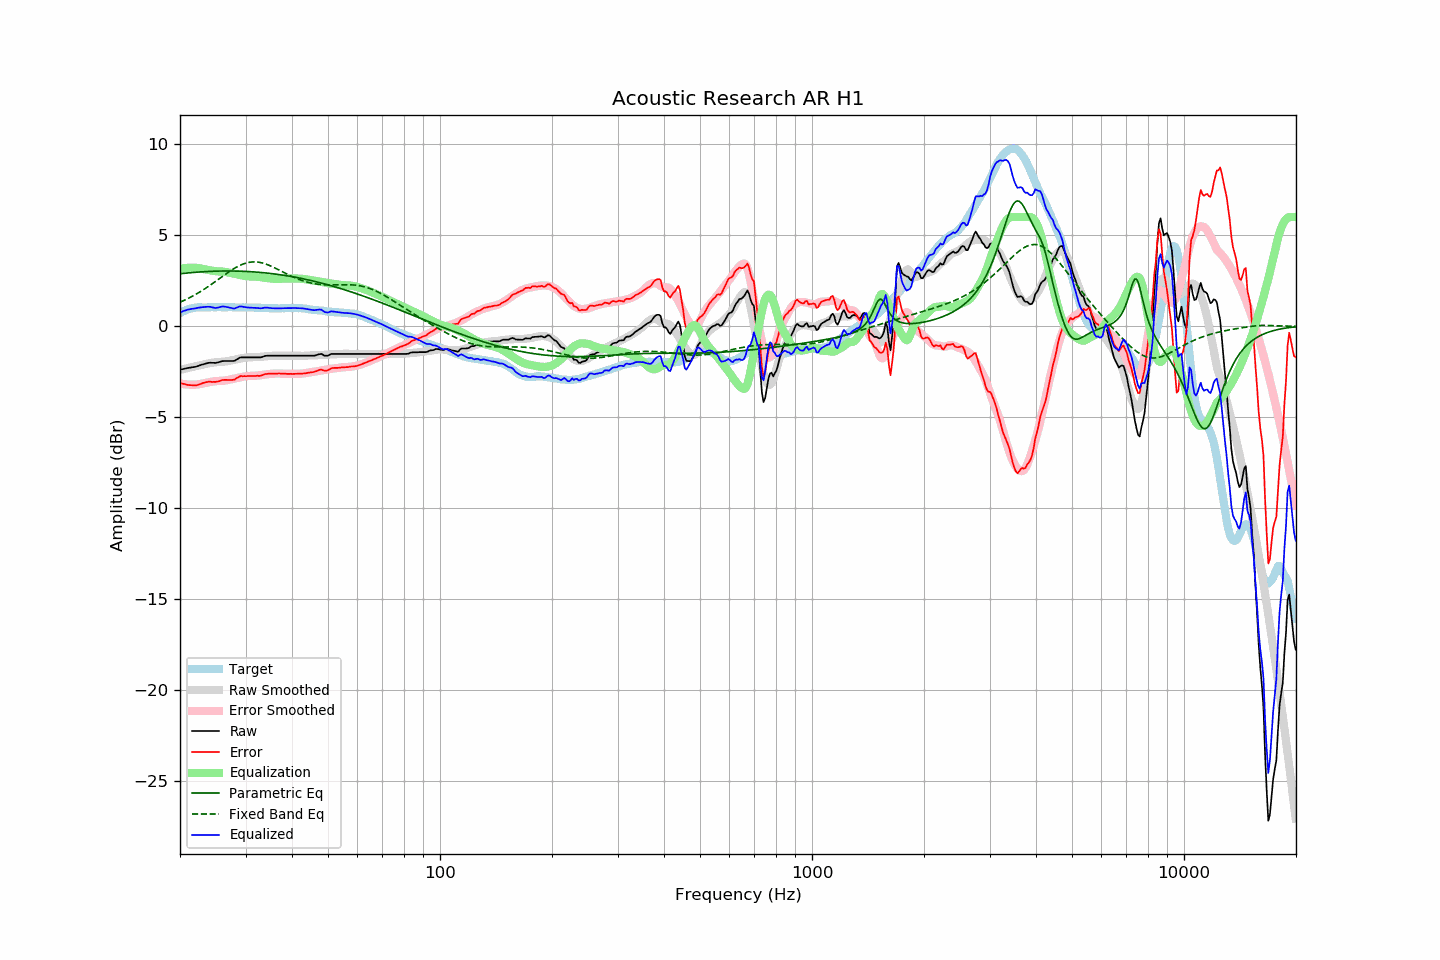

Data behind this chart, as committed beside it:
frequency, raw, error, smoothed, error_smoothed, equalization, parametric_eq, fixed_band_eq, equalized_raw, equalized_smoothed, target
20.00, -2.39, -3.11, -2.40, -3.15, 3.15, 2.88, 1.32, 0.76, 0.75, 0.72
20.20, -2.37, -3.14, -2.38, -3.17, 3.17, 2.89, 1.36, 0.79, 0.79, 0.77
20.40, -2.35, -3.17, -2.36, -3.18, 3.18, 2.90, 1.40, 0.83, 0.82, 0.82
20.61, -2.34, -3.18, -2.34, -3.19, 3.19, 2.91, 1.44, 0.86, 0.85, 0.85
20.81, -2.31, -3.21, -2.32, -3.20, 3.20, 2.92, 1.48, 0.89, 0.88, 0.90
21.02, -2.29, -3.23, -2.30, -3.21, 3.21, 2.93, 1.52, 0.91, 0.91, 0.94
21.23, -2.28, -3.24, -2.28, -3.21, 3.21, 2.94, 1.57, 0.93, 0.94, 0.96
21.44, -2.26, -3.24, -2.26, -3.22, 3.22, 2.95, 1.61, 0.95, 0.96, 0.98
21.66, -2.25, -3.25, -2.24, -3.22, 3.22, 2.95, 1.66, 0.96, 0.98, 1.00
21.87, -2.24, -3.25, -2.22, -3.21, 3.21, 2.96, 1.71, 0.97, 1.00, 1.01
22.09, -2.22, -3.25, -2.20, -3.21, 3.21, 2.97, 1.76, 0.98, 1.01, 1.03
22.31, -2.19, -3.23, -2.18, -3.20, 3.20, 2.97, 1.81, 1.01, 1.03, 1.04
22.54, -2.17, -3.20, -2.15, -3.19, 3.19, 2.98, 1.86, 1.02, 1.03, 1.04
22.76, -2.13, -3.17, -2.13, -3.17, 3.17, 2.99, 1.92, 1.03, 1.04, 1.04
22.99, -2.10, -3.13, -2.11, -3.15, 3.15, 2.99, 1.97, 1.05, 1.04, 1.03
23.22, -2.08, -3.11, -2.10, -3.14, 3.14, 3.00, 2.03, 1.05, 1.04, 1.02
23.45, -2.05, -3.08, -2.08, -3.12, 3.12, 3.00, 2.09, 1.06, 1.04, 1.02
23.69, -2.03, -3.07, -2.06, -3.10, 3.10, 3.01, 2.15, 1.07, 1.04, 1.03
23.92, -2.01, -3.05, -2.04, -3.08, 3.08, 3.01, 2.21, 1.07, 1.04, 1.03
24.16, -2.00, -3.05, -2.02, -3.07, 3.07, 3.02, 2.27, 1.06, 1.04, 1.04
24.40, -2.01, -3.07, -2.01, -3.05, 3.05, 3.02, 2.33, 1.03, 1.04, 1.05
24.65, -2.01, -3.06, -2.00, -3.04, 3.04, 3.02, 2.39, 1.02, 1.04, 1.04
24.89, -2.02, -3.07, -1.98, -3.03, 3.03, 3.03, 2.46, 1.00, 1.04, 1.04
25.14, -2.00, -3.05, -1.97, -3.02, 3.02, 3.03, 2.52, 1.01, 1.04, 1.04
25.39, -1.98, -3.04, -1.97, -3.01, 3.01, 3.03, 2.58, 1.03, 1.05, 1.05
25.65, -1.95, -3.01, -1.96, -3.01, 3.01, 3.03, 2.65, 1.05, 1.05, 1.05
25.91, -1.93, -2.97, -1.96, -3.01, 3.01, 3.03, 2.71, 1.08, 1.05, 1.04
26.16, -1.91, -2.95, -1.95, -3.00, 3.00, 3.03, 2.78, 1.08, 1.05, 1.04
26.43, -1.91, -2.95, -1.94, -2.99, 2.99, 3.04, 2.84, 1.07, 1.04, 1.04
26.69, -1.91, -2.95, -1.93, -2.97, 2.97, 3.04, 2.90, 1.06, 1.04, 1.04
26.96, -1.91, -2.96, -1.91, -2.95, 2.95, 3.04, 2.96, 1.04, 1.04, 1.05
27.23, -1.91, -2.96, -1.89, -2.93, 2.93, 3.04, 3.02, 1.02, 1.04, 1.05
27.50, -1.91, -2.96, -1.88, -2.91, 2.91, 3.03, 3.08, 1.00, 1.04, 1.05
27.77, -1.91, -2.95, -1.86, -2.89, 2.89, 3.03, 3.14, 0.98, 1.04, 1.04
28.05, -1.90, -2.94, -1.84, -2.87, 2.87, 3.03, 3.19, 0.97, 1.04, 1.03
28.33, -1.84, -2.87, -1.82, -2.86, 2.86, 3.03, 3.24, 1.01, 1.03, 1.02
28.62, -1.80, -2.82, -1.80, -2.84, 2.84, 3.03, 3.29, 1.04, 1.03, 1.02
28.90, -1.73, -2.77, -1.79, -2.82, 2.82, 3.03, 3.33, 1.09, 1.03, 1.03
29.19, -1.71, -2.74, -1.77, -2.80, 2.80, 3.02, 3.37, 1.09, 1.03, 1.02
29.48, -1.71, -2.75, -1.75, -2.78, 2.78, 3.02, 3.41, 1.07, 1.03, 1.04
29.78, -1.71, -2.74, -1.74, -2.77, 2.77, 3.02, 3.44, 1.05, 1.03, 1.03
30.08, -1.71, -2.75, -1.73, -2.75, 2.75, 3.01, 3.47, 1.04, 1.03, 1.04
30.38, -1.71, -2.74, -1.72, -2.75, 2.75, 3.01, 3.49, 1.03, 1.03, 1.03
30.68, -1.71, -2.74, -1.71, -2.74, 2.74, 3.00, 3.51, 1.02, 1.03, 1.03
30.99, -1.71, -2.74, -1.71, -2.73, 2.73, 3.00, 3.52, 1.02, 1.03, 1.02
31.30, -1.71, -2.74, -1.70, -2.73, 2.73, 2.99, 3.53, 1.01, 1.02, 1.02
31.61, -1.71, -2.74, -1.70, -2.73, 2.73, 2.98, 3.54, 1.01, 1.02, 1.02
31.93, -1.71, -2.74, -1.70, -2.72, 2.72, 2.98, 3.53, 1.01, 1.02, 1.02
32.24, -1.71, -2.72, -1.70, -2.72, 2.72, 2.97, 3.53, 1.00, 1.02, 1.01
32.57, -1.71, -2.73, -1.69, -2.71, 2.71, 2.96, 3.52, 0.99, 1.01, 1.02
32.89, -1.71, -2.73, -1.69, -2.69, 2.69, 2.96, 3.50, 0.98, 1.01, 1.02
33.22, -1.69, -2.70, -1.68, -2.68, 2.68, 2.95, 3.48, 0.99, 1.01, 1.01
33.55, -1.66, -2.67, -1.67, -2.67, 2.67, 2.94, 3.46, 1.01, 1.00, 1.00
33.89, -1.63, -2.63, -1.66, -2.66, 2.66, 2.93, 3.43, 1.02, 1.00, 0.99
34.23, -1.62, -2.63, -1.65, -2.65, 2.65, 2.92, 3.40, 1.02, 1.00, 1.00
34.57, -1.62, -2.61, -1.64, -2.63, 2.63, 2.91, 3.36, 1.01, 0.99, 0.99
34.92, -1.62, -2.61, -1.64, -2.62, 2.62, 2.90, 3.33, 1.00, 0.99, 0.99
35.27, -1.62, -2.61, -1.63, -2.62, 2.62, 2.89, 3.29, 0.99, 0.99, 0.98
35.62, -1.62, -2.61, -1.62, -2.61, 2.61, 2.88, 3.25, 0.98, 0.98, 0.98
35.97, -1.62, -2.61, -1.62, -2.60, 2.60, 2.87, 3.20, 0.98, 0.98, 0.98
... 635 more rows
